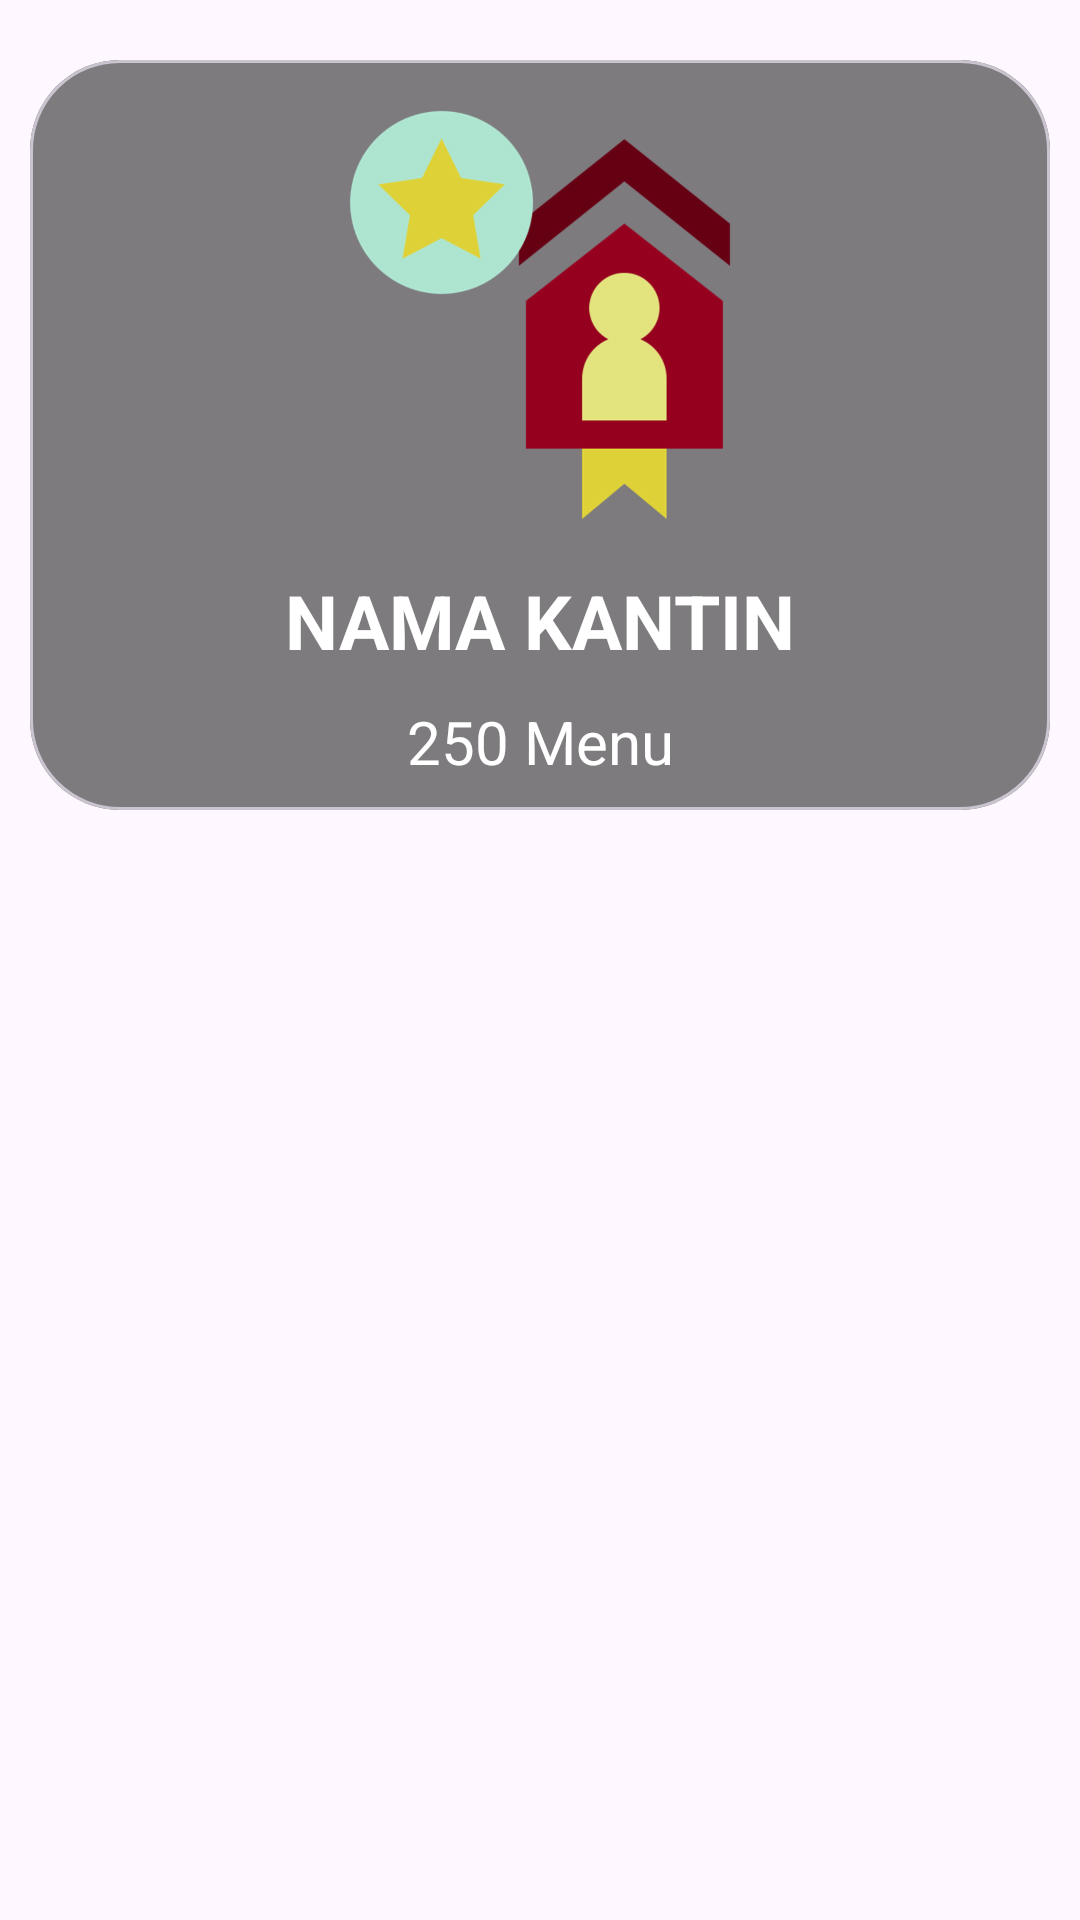

Here is an Android app screen rendered from its layout file. Give the layout XML and the strings, colors and styles it references.
<!-- AndroidManifest.xml: application theme Theme.EKANTIN -->
<!-- res/layout/fragment_konsumen_home_kantin.xml -->
<?xml version="1.0" encoding="utf-8"?>
<FrameLayout xmlns:android="http://schemas.android.com/apk/res/android"
    xmlns:tools="http://schemas.android.com/tools"
    android:layout_width="match_parent"
    android:layout_height="match_parent"
    xmlns:app="http://schemas.android.com/apk/res-auto"
    tools:context=".activity.konsumen.KonsumenHomeKantinFragment">

    <RelativeLayout
        android:id="@+id/Relative"
        android:layout_width="wrap_content"
        android:layout_height="wrap_content">

        <com.google.android.material.card.MaterialCardView
            android:id="@+id/card"
            android:layout_width="match_parent"
            android:layout_height="250dp"
            android:layout_alignParentTop="true"
            android:layout_marginHorizontal="10dp"
            android:layout_marginTop="20dp"
            android:clickable="true"
            android:focusable="true"
            android:foreground="?android:attr/selectableItemBackground"
            app:cardBackgroundColor="@android:color/transparent"
            app:cardCornerRadius="30dp"
            app:cardElevation="0dp">

            <androidx.constraintlayout.widget.ConstraintLayout
                android:layout_width="match_parent"
                android:layout_height="match_parent"
                android:background="@color/background_color_50">

                <ImageView
                    android:id="@+id/UserimgProfile"
                    android:layout_width="150dp"
                    android:layout_height="150dp"
                    android:layout_marginTop="10dp"
                    android:scaleType="centerCrop"
                    app:srcCompat="@drawable/penjual"
                    app:layout_constraintEnd_toEndOf="parent"
                    app:layout_constraintStart_toStartOf="parent"
                    app:layout_constraintTop_toTopOf="parent" />

                <TextView
                    android:id="@+id/txtName"
                    android:layout_width="wrap_content"
                    android:layout_height="wrap_content"
                    android:layout_marginTop="10dp"
                    android:text="NAMA KANTIN"
                    android:textColor="@color/white"
                    android:textSize="25sp"
                    android:textStyle="bold"
                    app:layout_constraintEnd_toEndOf="@+id/UserimgProfile"
                    app:layout_constraintStart_toStartOf="@+id/UserimgProfile"
                    app:layout_constraintTop_toBottomOf="@+id/UserimgProfile" />

                <TextView
                    android:id="@+id/txtJMLMenu"
                    android:layout_width="wrap_content"
                    android:layout_height="wrap_content"
                    android:layout_marginTop="10dp"
                    android:text="250 Menu"
                    android:textColor="@color/white"
                    android:textSize="20sp"
                    app:layout_constraintEnd_toEndOf="@+id/txtName"
                    app:layout_constraintStart_toStartOf="@+id/txtName"
                    app:layout_constraintTop_toBottomOf="@+id/txtName" />

            </androidx.constraintlayout.widget.ConstraintLayout>
        </com.google.android.material.card.MaterialCardView>
    </RelativeLayout>
    <androidx.constraintlayout.widget.ConstraintLayout
        android:layout_width="match_parent"
        android:layout_height="match_parent"
        android:layout_marginTop="270dp"
        app:layout_constraintTop_toBottomOf="@+id/Relative">
        <LinearLayout
            android:layout_width="match_parent"
            android:layout_height="wrap_content"
            android:orientation="vertical"
            app:layout_constraintEnd_toEndOf="parent"
            app:layout_constraintStart_toStartOf="parent"
            app:layout_constraintTop_toTopOf="parent">

            <androidx.recyclerview.widget.RecyclerView
                android:id="@+id/recyclerView"
                android:layout_width="match_parent"
                android:layout_height="match_parent"
                tools:listitem="@layout/row_menu_add" />
        </LinearLayout>
    </androidx.constraintlayout.widget.ConstraintLayout>
</FrameLayout>
<!-- res/layout/row_menu_add.xml (included above) -->
<?xml version="1.0" encoding="utf-8"?>
<androidx.constraintlayout.widget.ConstraintLayout
    xmlns:android="http://schemas.android.com/apk/res/android"
    android:layout_width="match_parent"
    android:layout_height="match_parent"
    xmlns:app="http://schemas.android.com/apk/res-auto">

    <RelativeLayout
        android:layout_width="match_parent"
        android:layout_height="wrap_content">

        <com.google.android.material.card.MaterialCardView
            android:id="@+id/card"
            android:layout_width="match_parent"
            android:layout_height="wrap_content"
            android:layout_marginTop="20dp"
            android:layout_marginHorizontal="10dp"
            android:foreground="?android:attr/selectableItemBackground"
            app:cardBackgroundColor="@android:color/transparent"
            app:cardCornerRadius="30dp"
            app:cardElevation="0dp">

            <RelativeLayout
                android:layout_width="match_parent"
                android:layout_height="wrap_content"
                android:background="@color/background_color_50">

                <ImageView
                    android:id="@+id/imgMenu"
                    android:layout_width="90dp"
                    android:layout_height="90dp"
                    android:layout_marginStart="10dp"
                    android:layout_marginTop="10dp"
                    android:layout_marginEnd="10dp"
                    android:layout_marginBottom="10dp"
                    android:scaleType="centerCrop"
                    android:src="@drawable/baseline_person_24" />

                <LinearLayout
                    android:id="@+id/relative1"
                    android:layout_width="match_parent"
                    android:layout_height="wrap_content"
                    android:layout_toRightOf="@id/imgMenu"
                    android:layout_marginLeft="10dp"
                    android:orientation="vertical">

                    <TextView
                        android:id="@+id/txtNamaMenu"
                        android:layout_width="wrap_content"
                        android:layout_height="wrap_content"
                        android:layout_marginTop="10dp"
                        android:text="Nama Makanan"
                        android:textColor="@color/white"
                        android:textSize="20sp" />

                    <ImageView
                        android:id="@+id/btnAdd"
                        android:layout_width="30dp"
                        android:layout_height="30dp"
                        android:src="@drawable/baseline_add_circle_24"
                        android:layout_gravity="right"
                        android:layout_marginEnd="20dp"/>

                    <TextView
                        android:id="@+id/txtHarga"
                        android:layout_width="match_parent"
                        android:layout_height="wrap_content"
                        android:layout_marginTop="20dp"
                        android:layout_marginEnd="20dp"
                        android:gravity="right"
                        android:text="Rp 12.000"
                        android:textColor="@color/white"
                        android:textSize="25sp"
                        android:textStyle="bold" />
                </LinearLayout>
            </RelativeLayout>
        </com.google.android.material.card.MaterialCardView>
    </RelativeLayout>
</androidx.constraintlayout.widget.ConstraintLayout>
<!-- resources referenced by this layout -->
<resources>
  <color name="background_color_50">#80000000</color>
  <color name="white">#FFFFFFFF</color>
  <!-- drawable penjual: png bitmap (drawable-hdpi, 20537 bytes) -->
  <style name="Theme.EKANTIN" parent="Base.Theme.EKANTIN" />
  <style name="Base.Theme.EKANTIN" parent="Theme.Material3.Light.NoActionBar">
          <item name="android:navigationBarColor">@android:color/transparent</item>
          <item name="android:windowDrawsSystemBarBackgrounds">false</item>
          <item name="android:windowFullscreen">true</item>
  
          
          <item name="colorPrimary">@color/purple_500</item>
          <item name="colorPrimaryVariant">@color/purple_700</item>
          <item name="colorOnPrimary">@color/white</item>
          
          <item name="colorSecondary">@color/teal_200</item>
          <item name="colorSecondaryVariant">@color/teal_700</item>
          <item name="colorOnSecondary">@color/black</item>
          
          <item name="android:statusBarColor" tools:targetApi="l">?attr/colorPrimaryVariant</item>
          
      </style>
  <color name="purple_500">#FF5353</color>
  <color name="purple_700">#FF5353</color>
  <color name="teal_200">#FF03DAC5</color>
  <color name="teal_700">#FF018786</color>
  <color name="black">#FF000000</color>
</resources>
